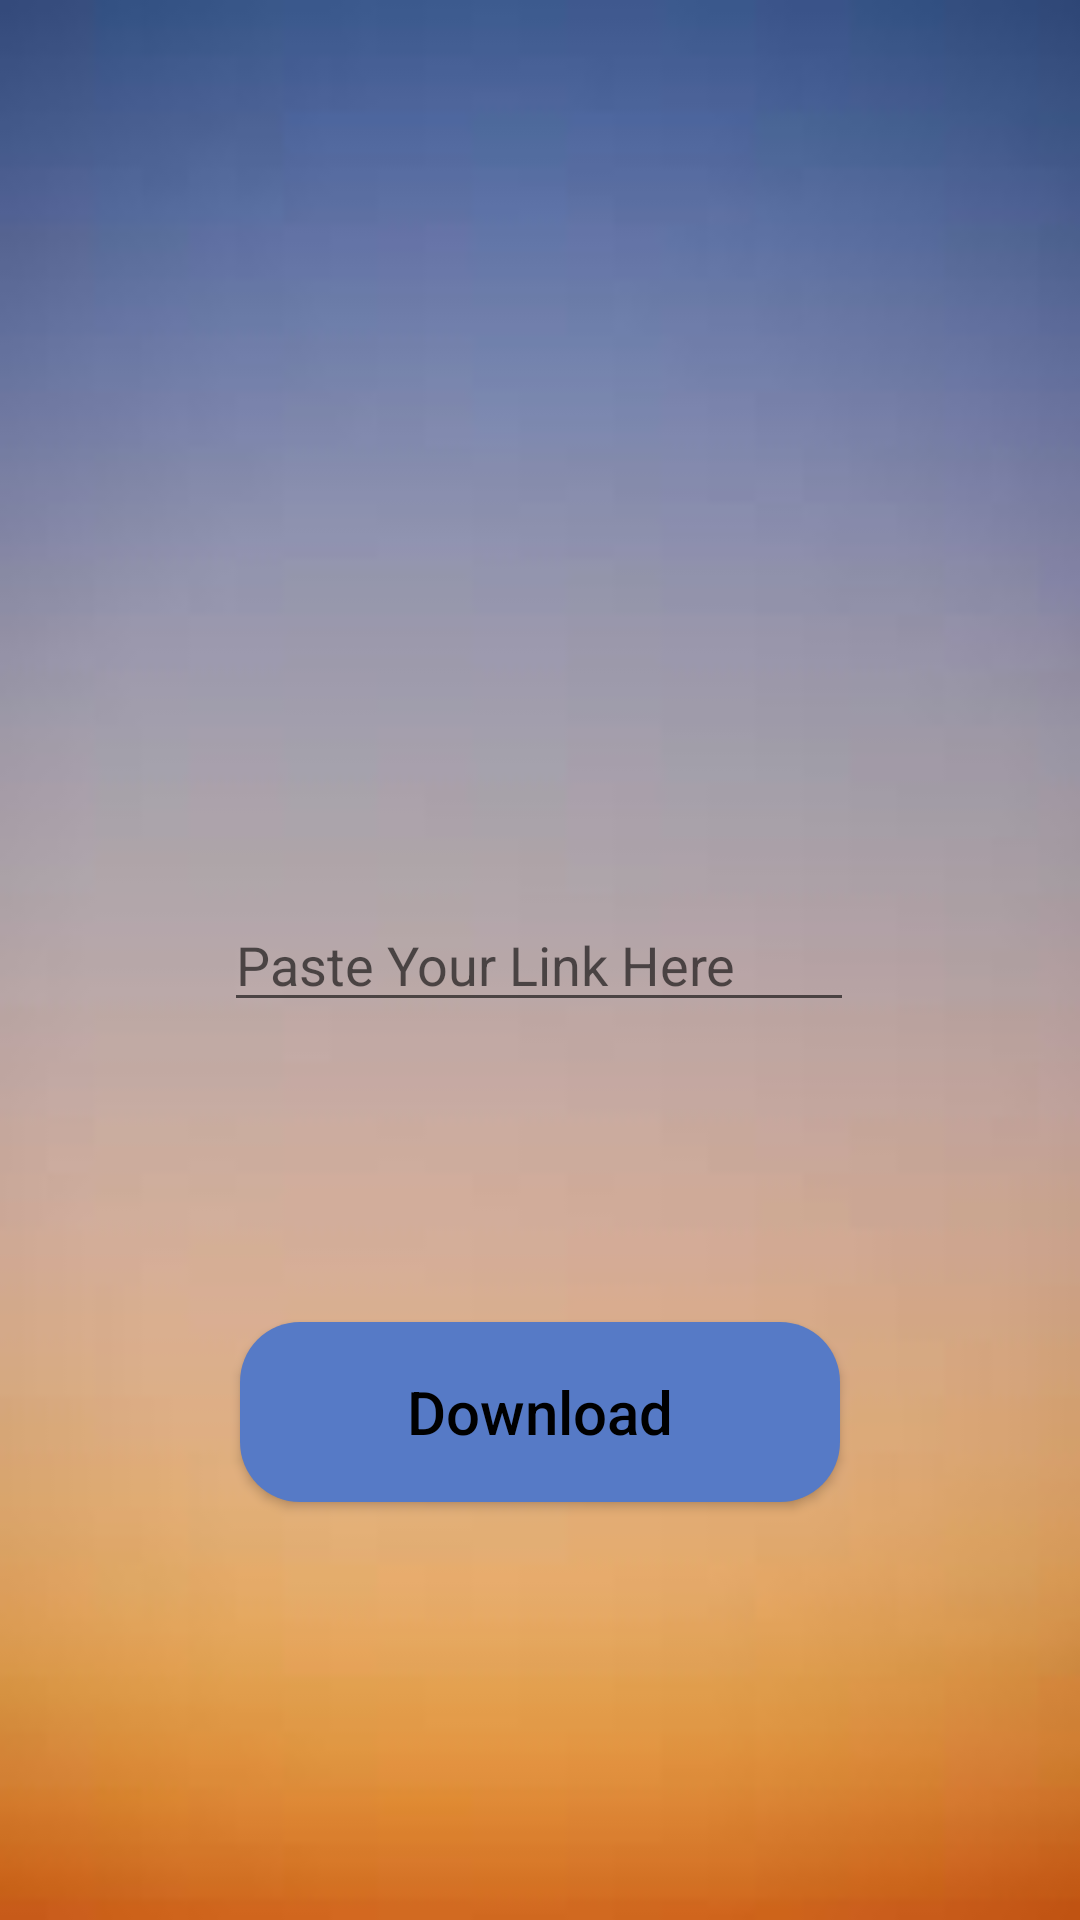

This screen was rendered from an Android layout file. Write that file and the resources it references.
<!-- AndroidManifest.xml: application theme Theme.Saveittest -->
<!-- res/layout/fragment_facebook.xml -->
<?xml version="1.0" encoding="utf-8"?>
<FrameLayout xmlns:android="http://schemas.android.com/apk/res/android"
    xmlns:app="http://schemas.android.com/apk/res-auto"
    xmlns:tools="http://schemas.android.com/tools"
    android:layout_width="match_parent"
    android:layout_height="match_parent"
    android:background="@drawable/ez_save_bg"
    tools:context=".youtubeFragment">

    <androidx.constraintlayout.widget.ConstraintLayout
        android:layout_width="match_parent"
        android:layout_height="match_parent">

        <EditText
            android:id="@+id/link1"
            android:hint="@string/enter_link"
            android:layout_width="wrap_content"
            android:layout_height="wrap_content"
            android:ems="10"
            android:inputType="textPersonName"
            app:layout_constraintBottom_toBottomOf="parent"
            app:layout_constraintEnd_toEndOf="parent"
            app:layout_constraintHorizontal_bias="0.497"
            app:layout_constraintStart_toStartOf="parent"
            app:layout_constraintTop_toTopOf="parent" />

        <Button
            android:id="@+id/download1"
            android:layout_width="200dp"
            android:layout_height="60dp"
            android:background="@drawable/facebookbtn"
            android:text="@string/download"
            android:textAllCaps="false"
            android:textColor="#000000"
            android:textSize="20sp"
            android:layout_marginTop="100dp"
            app:layout_constraintEnd_toEndOf="parent"
            app:layout_constraintStart_toStartOf="parent"
            app:layout_constraintTop_toBottomOf="@+id/link1"/>
    </androidx.constraintlayout.widget.ConstraintLayout>

</FrameLayout>
<!-- resources referenced by this layout -->
<resources>
  <!-- drawable ez_save_bg: jpg bitmap (drawable, 1705 bytes) -->
  <!-- drawable facebookbtn (drawable) -->
  <?xml version="1.0" encoding="utf-8"?>
  <shape android:shape="rectangle" xmlns:android="http://schemas.android.com/apk/res/android">
  
      <solid android:color="#567AC6"/>
      <corners android:radius="20dp"/>
  
  </shape>
  <string name="download">Download</string>
  <string name="enter_link">Paste Your Link Here</string>
  <style name="Theme.Saveittest" parent="Theme.AppCompat.DayNight.NoActionBar">
          
          <item name="colorPrimary">@color/black</item>
          <item name="colorPrimaryVariant">#F23444A8</item>
          <item name="colorOnPrimary">@color/white</item>
          
          <item name="colorSecondary">@color/white</item>
          <item name="colorSecondaryVariant">@color/teal_700</item>
          <item name="colorOnSecondary">@color/black</item>
          
          <item name="android:statusBarColor" tools:targetApi="l">?attr/colorPrimaryVariant</item>
          
      </style>
  <color name="black">#FF000000</color>
  <color name="white">#FFFFFFFF</color>
  <color name="teal_700">#FF018786</color>
</resources>
